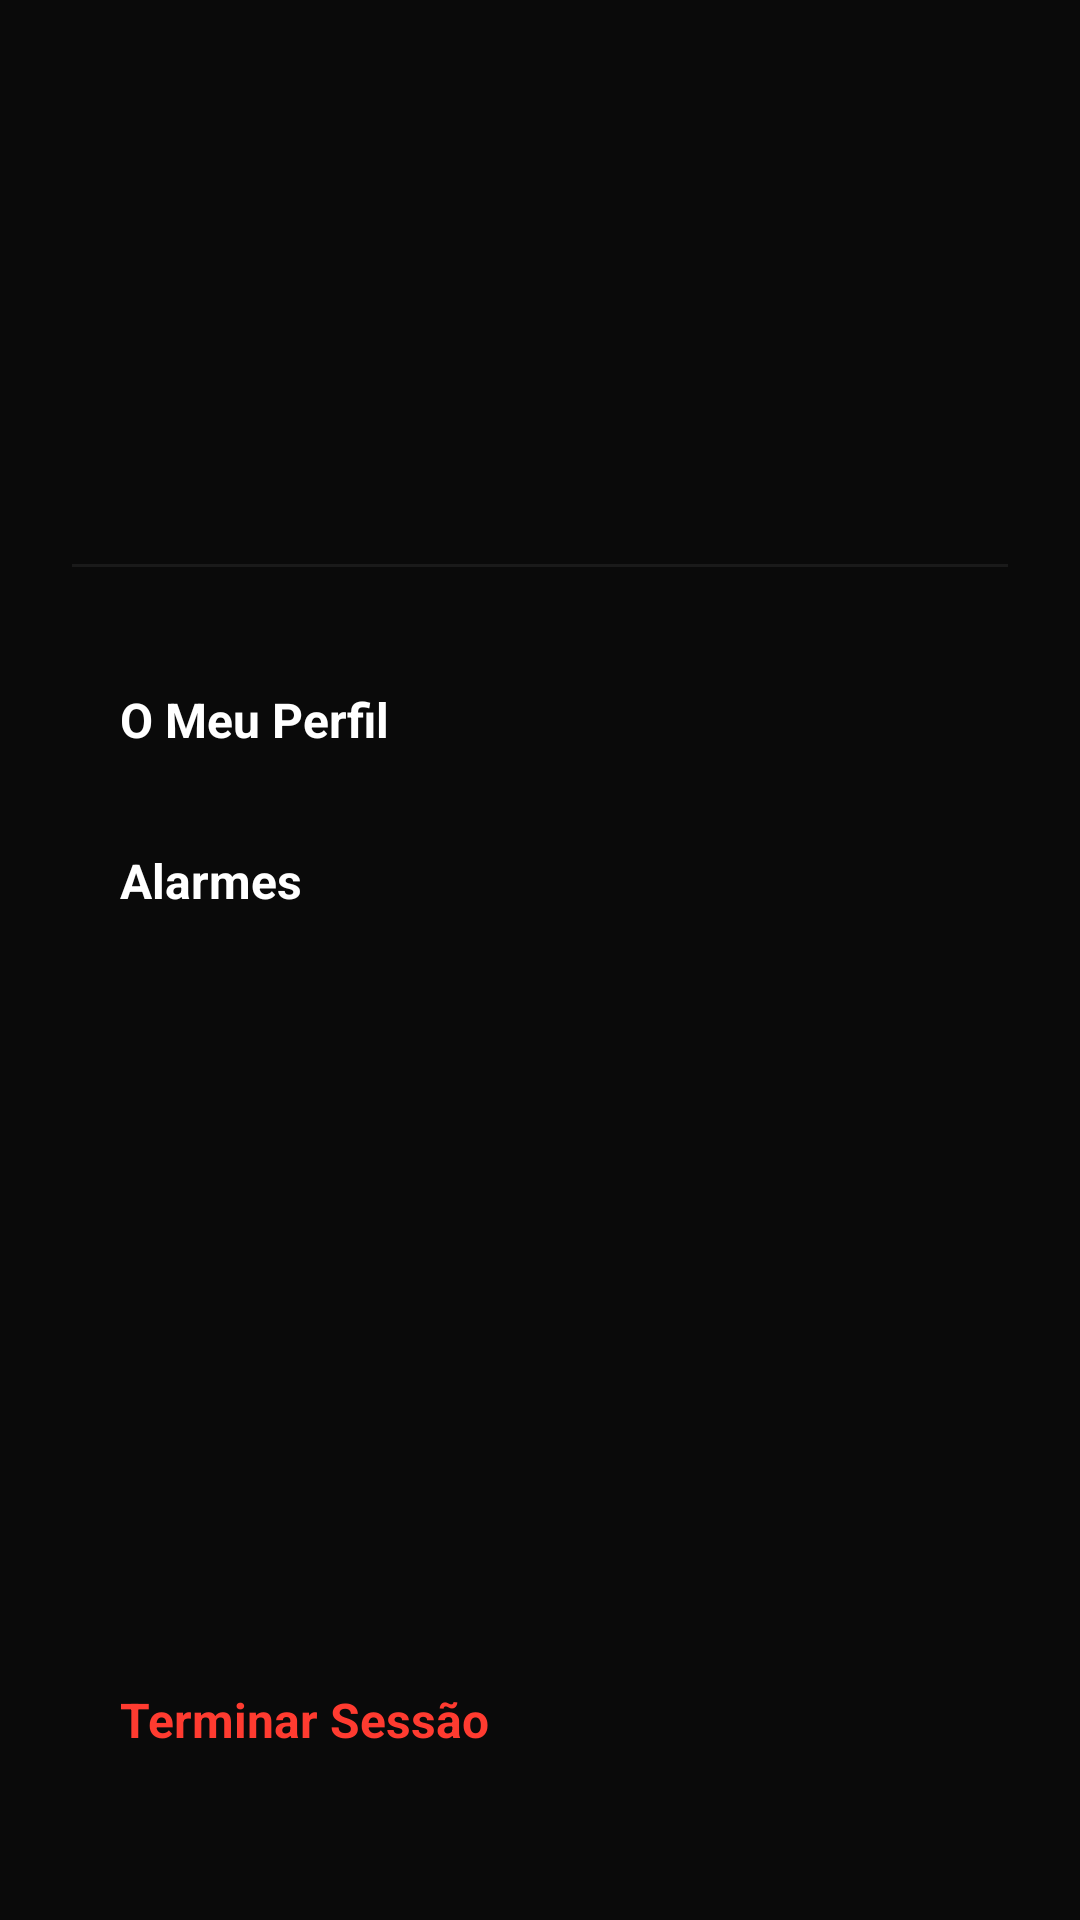

This screen was rendered from an Android layout file. Write that file and the resources it references.
<!-- AndroidManifest.xml: application theme Theme.UbiGuard -->
<!-- res/layout/component_slider.xml -->
<?xml version="1.0" encoding="utf-8"?>
<LinearLayout xmlns:android="http://schemas.android.com/apk/res/android"
    xmlns:app="http://schemas.android.com/apk/res-auto"
    android:layout_width="280dp"
    android:layout_height="match_parent"
    android:layout_gravity="start"
    android:background="#0A0A0A"
    android:orientation="vertical"
    android:padding="24dp">

    <ImageView
        android:layout_width="100dp"
        android:layout_height="100dp"
        android:layout_marginTop="32dp"
        android:layout_marginBottom="32dp"
        android:layout_gravity="center_horizontal"
        android:src="@drawable/ic_profile"
        android:contentDescription="@string/desc_menu_icon"
        app:tint="#00D0FF" />

    <View
        android:layout_width="match_parent"
        android:layout_height="1dp"
        android:background="#1A1A1A"
        android:layout_marginBottom="24dp"/>

    <TextView
        android:id="@+id/menuDashboard"
        android:layout_width="match_parent"
        android:layout_height="wrap_content"
        android:text="@string/menu_dashboard"
        android:textColor="#FFFFFF"
        android:textSize="16sp"
        android:textStyle="bold"
        android:padding="16dp"
        android:visibility="gone"
        android:background="?attr/selectableItemBackground"/>

    <TextView
        android:id="@+id/menuProfile"
        android:layout_width="match_parent"
        android:layout_height="wrap_content"
        android:text="@string/menu_profile"
        android:textColor="#FFFFFF"
        android:textSize="16sp"
        android:textStyle="bold"
        android:padding="16dp"
        android:background="?attr/selectableItemBackground"/>

    <TextView
        android:id="@+id/menuAlarms"
        android:layout_width="match_parent"
        android:layout_height="wrap_content"
        android:text="@string/menu_alarms"
        android:textColor="#FFFFFF"
        android:textSize="16sp"
        android:textStyle="bold"
        android:padding="16dp"
        android:background="?attr/selectableItemBackground"/>

    <TextView
        android:id="@+id/menuSensors"
        android:layout_width="match_parent"
        android:layout_height="wrap_content"
        android:text="@string/menu_sensors"
        android:textColor="#FFFFFF"
        android:textSize="16sp"
        android:textStyle="bold"
        android:padding="16dp"
        android:visibility="gone"
        android:background="?attr/selectableItemBackground"/>

    <TextView
        android:id="@+id/menuLogs"
        android:layout_width="match_parent"
        android:layout_height="wrap_content"
        android:text="@string/menu_system_logs"
        android:textColor="#FFFFFF"
        android:textSize="16sp"
        android:textStyle="bold"
        android:padding="16dp"
        android:visibility="gone"
        android:background="?attr/selectableItemBackground"/>

    <Space
        android:layout_width="match_parent"
        android:layout_height="0dp"
        android:layout_weight="1" />

    <TextView
        android:id="@+id/menuLogout"
        android:layout_width="match_parent"
        android:layout_height="wrap_content"
        android:text="@string/menu_logout"
        android:textColor="#FF3B30"
        android:textSize="16sp"
        android:textStyle="bold"
        android:padding="16dp"
        android:layout_marginBottom="16dp"
        android:background="?attr/selectableItemBackground"/>
</LinearLayout>
<!-- resources referenced by this layout -->
<resources>
  <string name="desc_menu_icon">Menu</string>
  <string name="menu_alarms">Alarmes</string>
  <string name="menu_dashboard">Dashboard</string>
  <string name="menu_logout">Terminar Sessão</string>
  <string name="menu_profile">O Meu Perfil</string>
  <string name="menu_sensors">Sensores</string>
  <string name="menu_system_logs">Logs do Sistema</string>
  <style name="Theme.UbiGuard" parent="Base.Theme.UbiGuard" />
  <style name="Base.Theme.UbiGuard" parent="Theme.Material3.DayNight.NoActionBar">
          
          
  
          <item name="android:statusBarColor">#000000</item>
  
          <item name="android:windowLightStatusBar">false</item>
  
      </style>
</resources>
